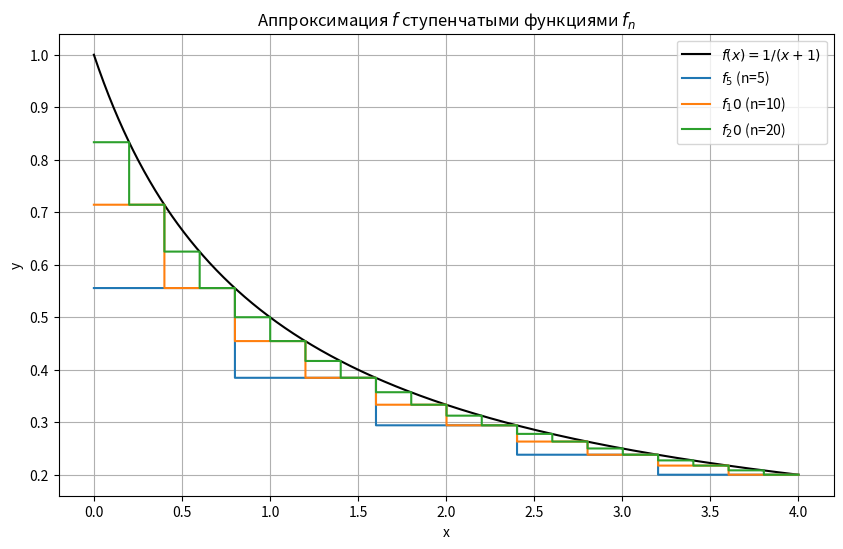

Reproduce this figure in Python.
import numpy as np
import matplotlib.pyplot as plt
import time

def f(x):
    return 1 / (x + 1)

def F(x):
    return 2*x*x + 3

def f_n(x, n, x_nodes):
    #  f_n(x)=f(x_{k+1}) на [x_k, x_{k+1})
    res = np.zeros_like(x)
    for i in range(n):
        mask = (x >= x_nodes[i]) & (x < x_nodes[i+1])
        res[mask] = f(x_nodes[i+1])
    res[x == 4] = f(4)
    return res

# --- Построение графиков ---
x_plot = np.linspace(0, 4, 1000)
plt.figure(figsize=(10, 6))
plt.plot(x_plot, f(x_plot), 'k-', label='$f(x)=1/(x+1)$')
for n in [5, 10, 20]:
    x_nodes = np.linspace(0, 4, n+1)
    y = f_n(x_plot, n, x_nodes)
    plt.step(x_plot, y, where='post', label=f'$f_{n}$ (n={n})')
plt.xlabel('x')
plt.ylabel('y')
plt.title('Аппроксимация $f$ ступенчатыми функциями $f_n$')
plt.legend()
plt.grid(True)
plt.savefig('f_n_approx.png', dpi=150)
plt.show()

# --- Вычисление интегралов ---
n_vals = [10, 100, 1000]
true_lebesgue = np.log(5)
true_stieltjes = 16 - 4*np.log(5)

print("Интегралы Лебега от f_n:")
for n in n_vals:
    dx = 4 / n
    x_right = np.linspace(dx, 4, n)
    I = np.sum(f(x_right) * dx)
    err = true_lebesgue - I
    print(f"n = {n:4d} : {I:.8f}, ошибка = {err:.8f}")

print(f"\nТочное значение (Лебег): {true_lebesgue:.8f}\n")

print("Интегралы Лебега-Стилтьеса от f_n:")
for n in n_vals:
    x_nodes = np.linspace(0, 4, n+1)
    delta_F = F(x_nodes[1:]) - F(x_nodes[:-1])
    f_right = f(x_nodes[1:])
    J = np.sum(f_right * delta_F)
    err = true_stieltjes - J
    print(f"n = {n:4d} : {J:.8f}, ошибка = {err:.8f}")

print(f"\nТочное значение (Стилтьес): {true_stieltjes:.8f}")
